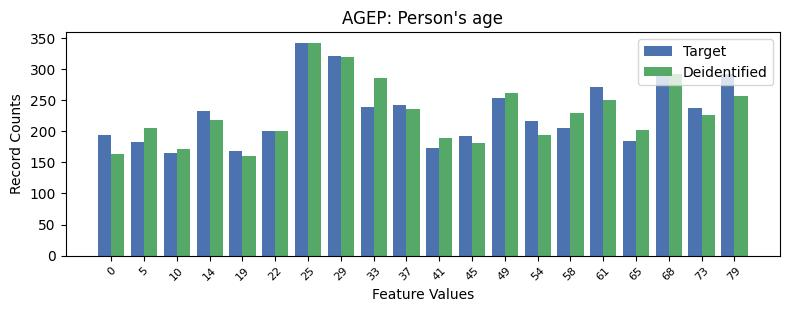

Source data for this figure (header and first rows):
, AGEP, count_target, count_deidentified
0, 6, 343, 343
1, 7, 321, 320
2, 19, 293, 257
3, 17, 290, 292
4, 15, 272, 251
5, 12, 254, 262
6, 9, 243, 236
7, 8, 239, 286
8, 18, 237, 227
9, 3, 233, 218
10, 13, 216, 194
11, 14, 205, 229
12, 5, 201, 201
13, 0, 195, 164
14, 11, 192, 182
15, 16, 184, 202
16, 1, 183, 205
17, 10, 173, 189
18, 4, 168, 161
19, 2, 166, 172
